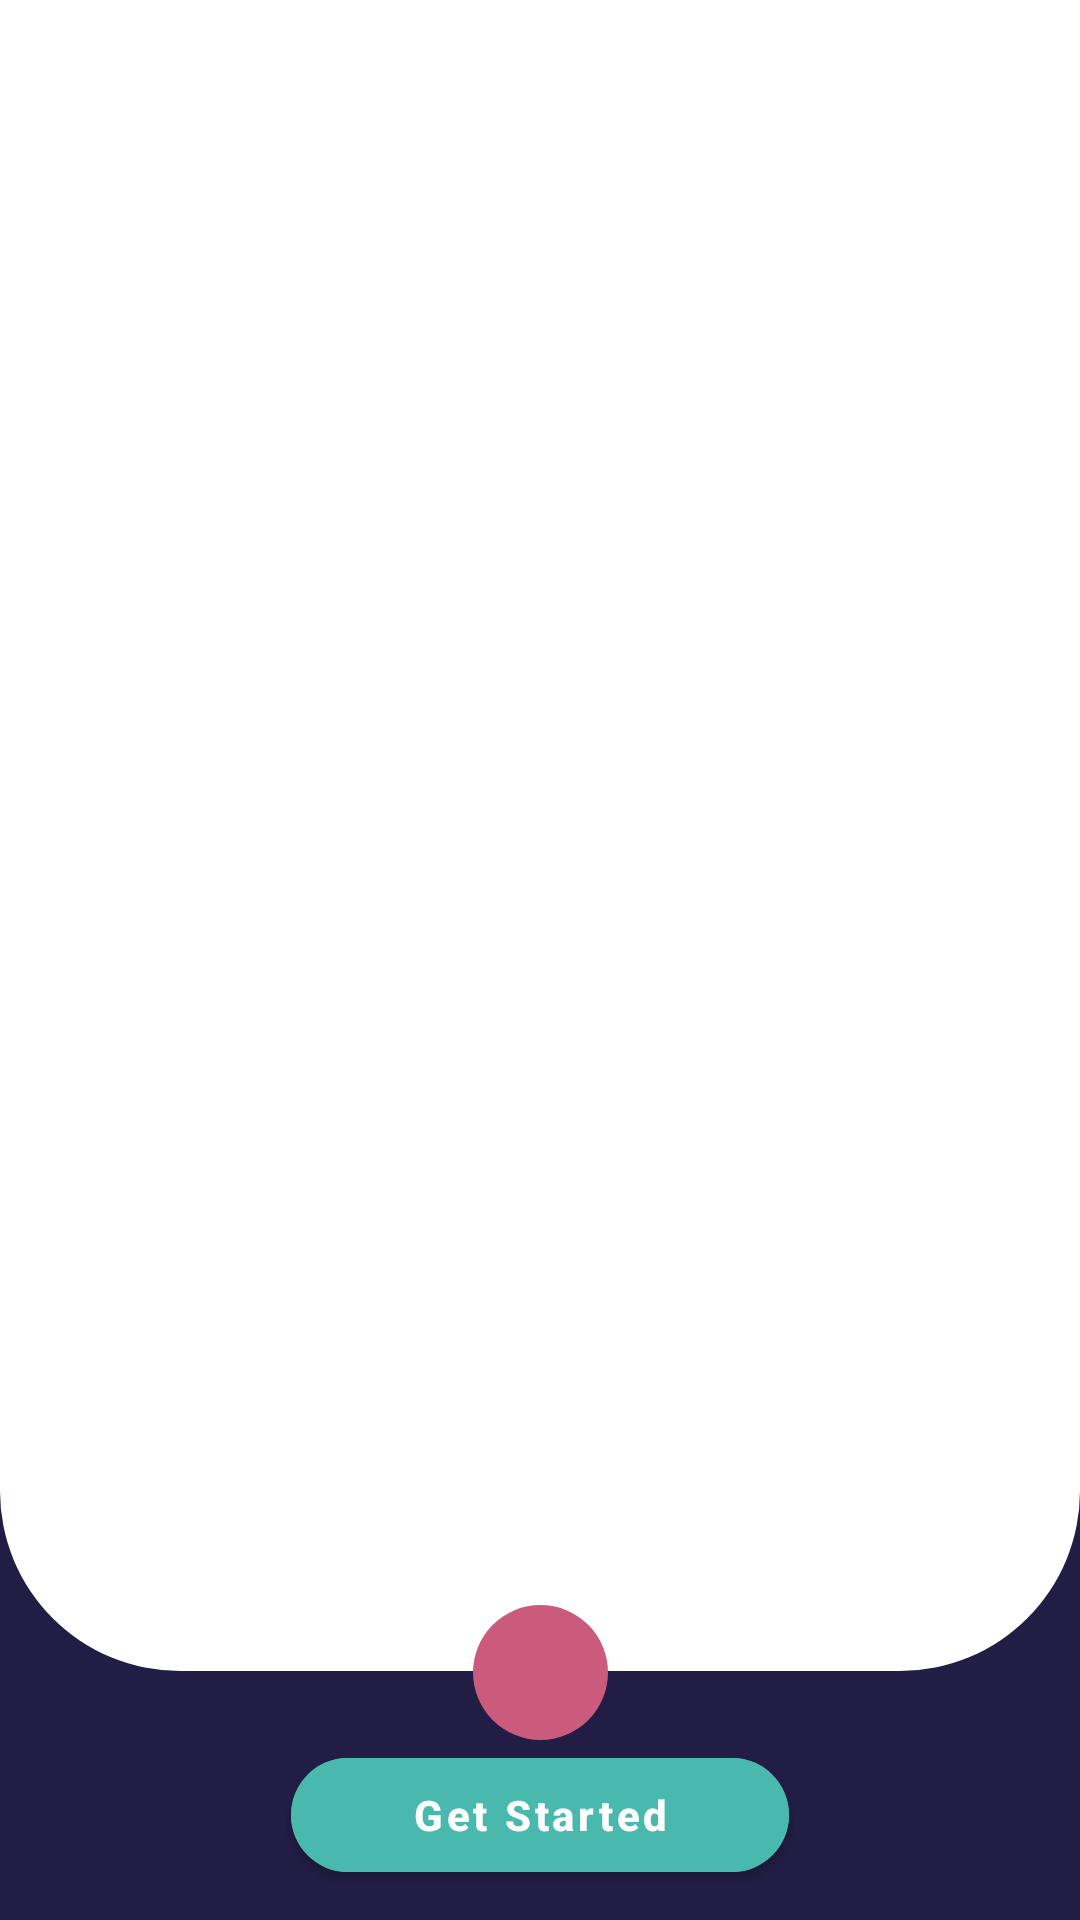

Produce the Android XML layout that renders to this screen, including the resource entries it uses.
<!-- AndroidManifest.xml: application theme Theme.TaskTimerApp -->
<!-- res/layout/fragment_home.xml -->
<?xml version="1.0" encoding="utf-8"?>
<FrameLayout xmlns:android="http://schemas.android.com/apk/res/android"
    xmlns:app="http://schemas.android.com/apk/res-auto"
    xmlns:tools="http://schemas.android.com/tools"
    android:layout_width="match_parent"
    android:layout_height="match_parent"
    tools:context=".fragments.HomeFragment">

    <androidx.constraintlayout.widget.ConstraintLayout
        xmlns:android="http://schemas.android.com/apk/res/android"
        xmlns:app="http://schemas.android.com/apk/res-auto"
        xmlns:tools="http://schemas.android.com/tools"
        android:layout_width="match_parent"
        android:layout_height="match_parent"
        android:background="@color/dark_blue"
        tools:context=".MainActivity">


        <androidx.viewpager2.widget.ViewPager2
            android:id="@+id/onboardingViewPager"
            android:layout_width="match_parent"
            android:layout_height="0dp"
            android:background="@drawable/view_pager_background"
            app:layout_constraintBottom_toTopOf="@id/viewCenterOfNext"
            app:layout_constraintTop_toTopOf="parent" />

        <LinearLayout
            android:id="@+id/indicatorsContainer"
            android:layout_width="wrap_content"
            android:layout_height="wrap_content"
            android:layout_marginStart="20dp"
            android:layout_marginLeft="20dp"
            android:layout_marginTop="20dp"
            android:orientation="horizontal"
            app:layout_constraintStart_toStartOf="parent"
            app:layout_constraintTop_toTopOf="parent" />

        <View
            android:layout_width="55dp"
            android:layout_height="55dp"
            android:background="@drawable/icon_outer_background"
            app:layout_constraintBottom_toBottomOf="@id/imageNext"
            app:layout_constraintEnd_toEndOf="@id/imageNext"
            app:layout_constraintStart_toStartOf="@id/imageNext"
            app:layout_constraintTop_toTopOf="@id/imageNext" />

        <View
            android:id="@+id/viewCenterOfNext"
            android:layout_width="1dp"
            android:layout_height="1dp"
            app:layout_constraintBottom_toBottomOf="@id/imageNext"
            app:layout_constraintEnd_toEndOf="@id/imageNext"
            app:layout_constraintStart_toStartOf="@id/imageNext"
            app:layout_constraintTop_toTopOf="@id/imageNext" />

        <ImageView
            android:id="@+id/imageNext"
            android:layout_width="45dp"
            android:layout_height="45dp"
            android:layout_marginBottom="50dp"
            android:background="@drawable/icon_background"
            android:src="@drawable/ic_right"
            android:contentDescription="@string/app_name"
            app:layout_constraintBottom_toBottomOf="@id/btGetStarted"
            app:layout_constraintEnd_toEndOf="parent"
            app:layout_constraintStart_toStartOf="parent"
            app:tint="@color/white" />

        <com.google.android.material.button.MaterialButton
            android:id="@+id/btGetStarted"
            android:layout_width="wrap_content"
            android:layout_height="50dp"
            android:layout_marginBottom="10dp"
            android:paddingStart="40dp"
            android:paddingEnd="40dp"
            android:text="Get Started"
            android:textAllCaps="false"
            android:textSize="14sp"
            android:textStyle="bold"
            android:backgroundTint="@color/green"
            app:cornerRadius="20dp"
            app:layout_constraintBottom_toBottomOf="parent"
            app:layout_constraintEnd_toEndOf="parent"
            app:layout_constraintStart_toStartOf="parent" />



    </androidx.constraintlayout.widget.ConstraintLayout>

</FrameLayout>
<!-- resources referenced by this layout -->
<resources>
  <color name="dark_blue">#211D44</color>
  <color name="green">#48B9AC</color>
  <color name="white">#FFFFFFFF</color>
  <!-- drawable icon_background (drawable) -->
  <?xml version="1.0" encoding="utf-8"?>
  <shape xmlns:android="http://schemas.android.com/apk/res/android"
      android:shape="oval">
      <solid android:color="@color/pink"/>
  
  </shape>
  <!-- drawable icon_outer_background (drawable) -->
  <?xml version="1.0" encoding="utf-8"?>
  <shape xmlns:android="http://schemas.android.com/apk/res/android"
      android:shape="oval">
  
      <solid android:color="@color/gray"/>
  
  </shape>
  <!-- drawable view_pager_background (drawable) -->
  <?xml version="1.0" encoding="utf-8"?>
  <shape xmlns:android="http://schemas.android.com/apk/res/android"
      android:shape="rectangle">
      <solid android:color="@color/white"/>
      <corners
          android:bottomRightRadius="60dp"
          android:bottomLeftRadius="60dp"/>
  
  </shape>
  <string name="app_name">TaskTimerApp</string>
  <style name="Theme.TaskTimerApp" parent="Theme.MaterialComponents.DayNight.NoActionBar">
          
          <item name="colorPrimary">@color/purple_500</item>
          <item name="colorPrimaryVariant">@color/purple_700</item>
          <item name="colorOnPrimary">@color/white</item>
          
          <item name="colorSecondary">@color/teal_200</item>
          <item name="colorSecondaryVariant">@color/teal_700</item>
          <item name="colorOnSecondary">@color/black</item>
          
          <item name="android:statusBarColor" tools:targetApi="l">?attr/colorPrimaryVariant</item>
          
      </style>
  <color name="pink">#CA5B7C</color>
  <color name="purple_500">#48B9AC</color>
  <color name="purple_700">#FF3700B3</color>
  <color name="teal_200">#FF03DAC5</color>
  <color name="teal_700">#FF018786</color>
  <color name="black">#FF000000</color>
</resources>
